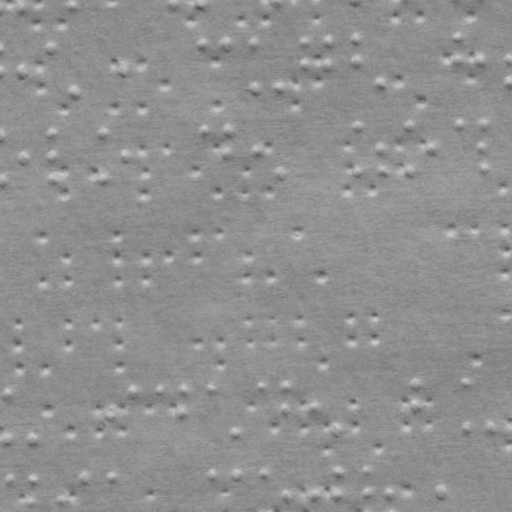

Data behind this chart, as committed beside it:
x, y
18.8, 3.543
70.78, 2.363
171.8, 0.07172
20.23, 66.53
48.72, 43.87
72.71, 87.34
122.2, 64.21
202.7, 40.38
224.7, 39.88
252.7, 39.25
253.7, 83.23
275.7, 82.74
303.7, 38.09
304.2, 60.08
325.6, 37.59
326.1, 59.58
355.6, 36.91
356.1, 58.9
378.6, 80.4
456.6, 34.62
457.1, 56.61
480.1, 56.09
508.1, 55.46
508.6, 77.45
0.7059, 176
22.2, 153.5
50.67, 129.9
51.19, 152.8
51.69, 174.8
101.7, 128.7
102.7, 173.7
124.2, 151.2
204.6, 126.4
226.6, 125.9
227.1, 148.9
255.1, 148.2
277.6, 169.7
357.6, 122.9
358.6, 167.9
380.1, 145.4
380.6, 167.4
407.6, 121.8
408.6, 166.7
430.1, 144.2
458.6, 120.6
481.6, 120.1
482.1, 143.1
482.6, 165.1
5.538, 388.9
6.559, 433.9
28.55, 433.4
108, 408.6
129.5, 386.1
158.5, 385.5
180.5, 385
181, 407
210.5, 384.3
233.5, 428.8
260.5, 383.2
282.5, 382.7
... 159 more rows
